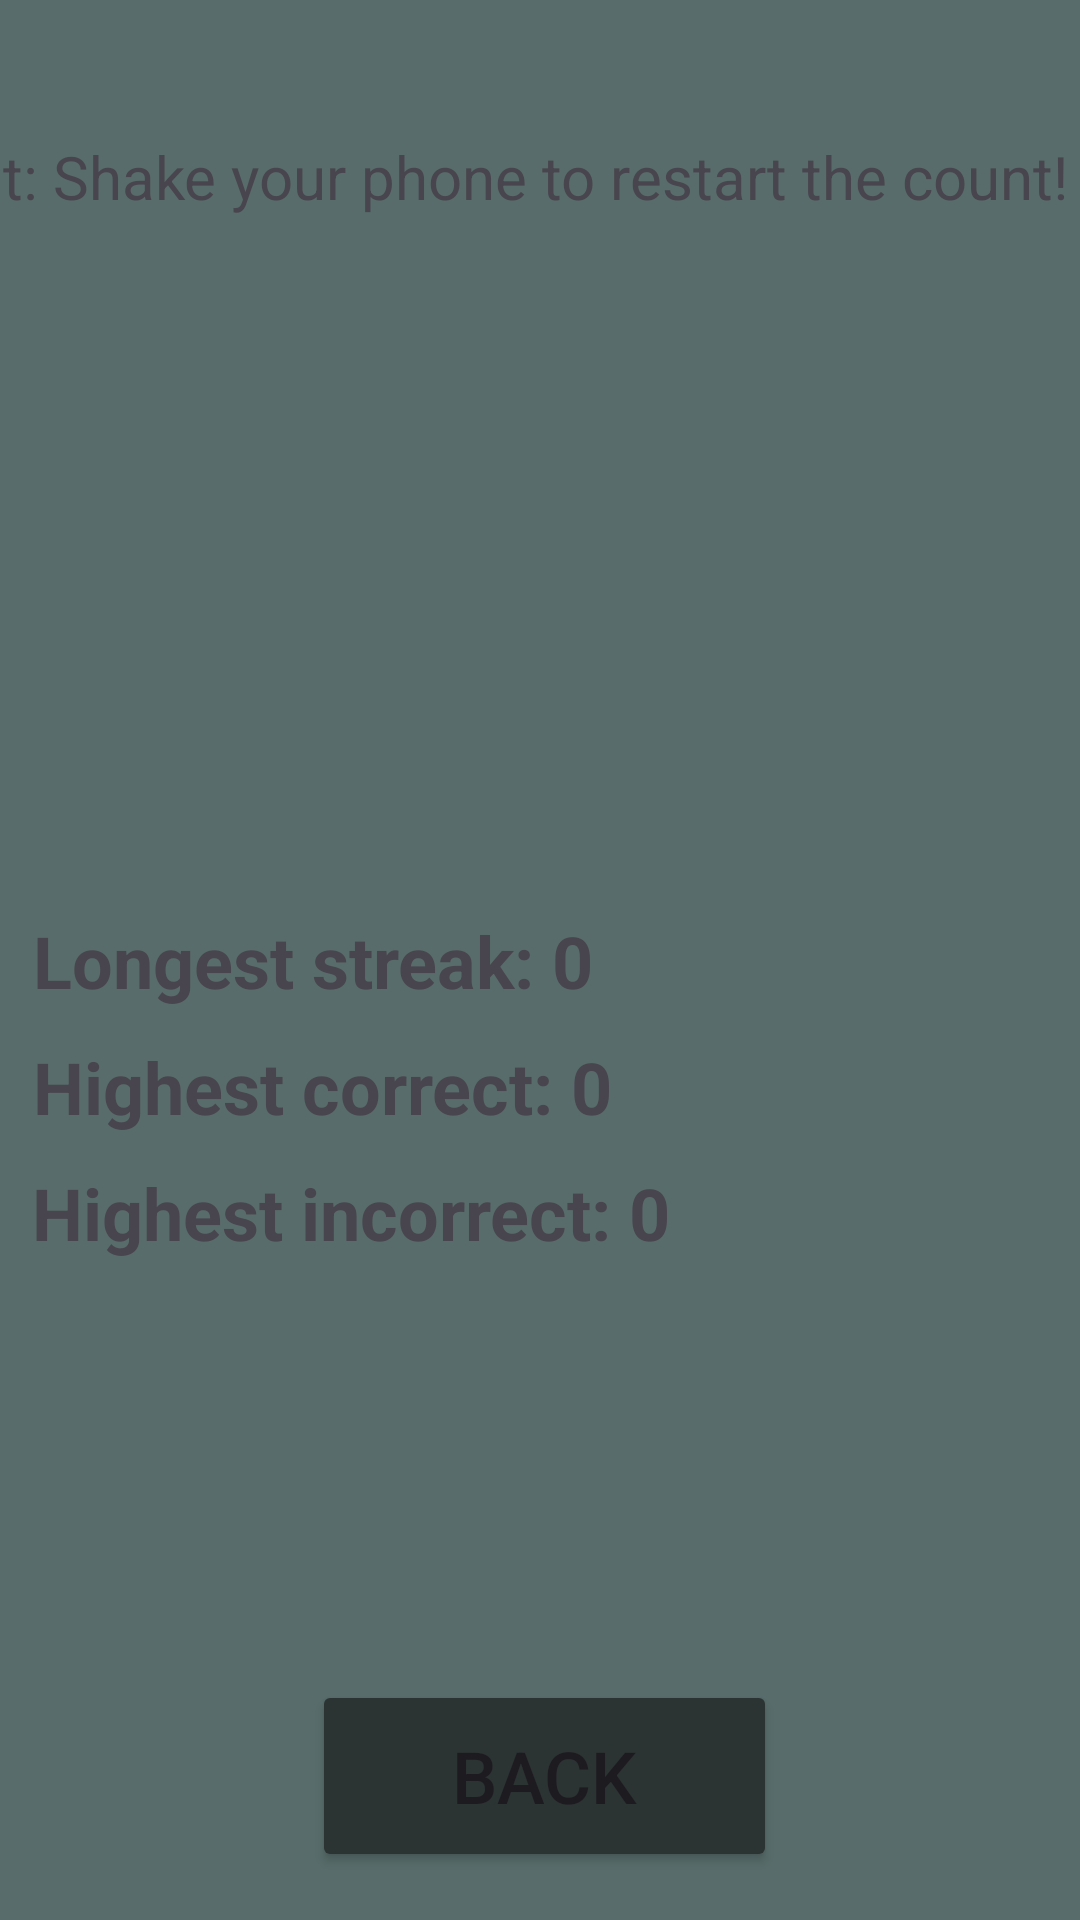

The Android layout XML behind this screen, and the referenced resources:
<!-- AndroidManifest.xml: application theme Theme.Mobilou3 -->
<!-- res/layout/activity_stats.xml -->
<?xml version="1.0" encoding="utf-8"?>
<androidx.constraintlayout.widget.ConstraintLayout xmlns:android="http://schemas.android.com/apk/res/android"
    xmlns:app="http://schemas.android.com/apk/res-auto"
    xmlns:tools="http://schemas.android.com/tools"
    android:id="@+id/main"
    android:layout_width="match_parent"
    android:layout_height="match_parent"
    android:background="#586D6B"
    tools:context=".MainActivity">

    <Button
        android:id="@+id/backButton"
        android:layout_width="155dp"
        android:layout_height="64dp"
        android:layout_marginStart="16dp"
        android:layout_marginBottom="16dp"
        android:backgroundTint="#2C3333"
        android:text="Back"
        android:textSize="24sp"
        app:layout_constraintBottom_toBottomOf="parent"
        app:layout_constraintEnd_toEndOf="parent"
        app:layout_constraintHorizontal_bias="0.466"
        app:layout_constraintStart_toStartOf="parent"
        app:layout_constraintTop_toTopOf="parent"
        app:layout_constraintVertical_bias="1.0" />


    <TextView
        android:id="@+id/highScoreCorrectText"
        android:layout_width="wrap_content"
        android:layout_height="wrap_content"
        android:padding="8dp"
        android:text="Highest correct: 0"
        android:textSize="24sp"
        android:textStyle="bold"
        app:layout_constraintBottom_toBottomOf="parent"
        app:layout_constraintEnd_toEndOf="parent"
        app:layout_constraintHorizontal_bias="0.021"
        app:layout_constraintStart_toStartOf="parent"
        app:layout_constraintTop_toTopOf="parent"
        app:layout_constraintVertical_bias="0.571" />

    <TextView
        android:id="@+id/highScoreWrongText"
        android:layout_width="wrap_content"
        android:layout_height="wrap_content"
        android:padding="8dp"
        android:text="Highest incorrect: 0"
        android:textSize="24sp"
        android:textStyle="bold"
        app:layout_constraintBottom_toBottomOf="parent"
        app:layout_constraintEnd_toEndOf="parent"
        app:layout_constraintHorizontal_bias="0.02"
        app:layout_constraintStart_toStartOf="parent"
        app:layout_constraintTop_toTopOf="parent"
        app:layout_constraintVertical_bias="0.642" />

    <TextView
        android:id="@+id/highScoreStreakText"
        android:layout_width="wrap_content"
        android:layout_height="wrap_content"
        android:padding="8dp"
        android:text="Longest streak: 0"
        android:textSize="24sp"
        android:textStyle="bold"
        app:layout_constraintBottom_toBottomOf="parent"
        app:layout_constraintEnd_toEndOf="parent"
        app:layout_constraintHorizontal_bias="0.019"
        app:layout_constraintStart_toStartOf="parent"
        app:layout_constraintTop_toTopOf="parent" />

    <TextView
        android:id="@+id/hintTextView"
        android:layout_width="405dp"
        android:layout_height="93dp"
        android:text="Hint: Shake your phone to restart the count!"
        android:textSize="20sp"
        app:layout_constraintBottom_toBottomOf="parent"
        app:layout_constraintEnd_toEndOf="parent"
        app:layout_constraintHorizontal_bias="0.666"
        app:layout_constraintStart_toStartOf="parent"
        app:layout_constraintTop_toTopOf="parent"
        app:layout_constraintVertical_bias="0.083" />

</androidx.constraintlayout.widget.ConstraintLayout>
<!-- resources referenced by this layout -->
<resources>
  <style name="Theme.Mobilou3" parent="Base.Theme.Mobilou3" />
  <style name="Base.Theme.Mobilou3" parent="Theme.Material3.DayNight.NoActionBar">
          
          
      </style>
</resources>
